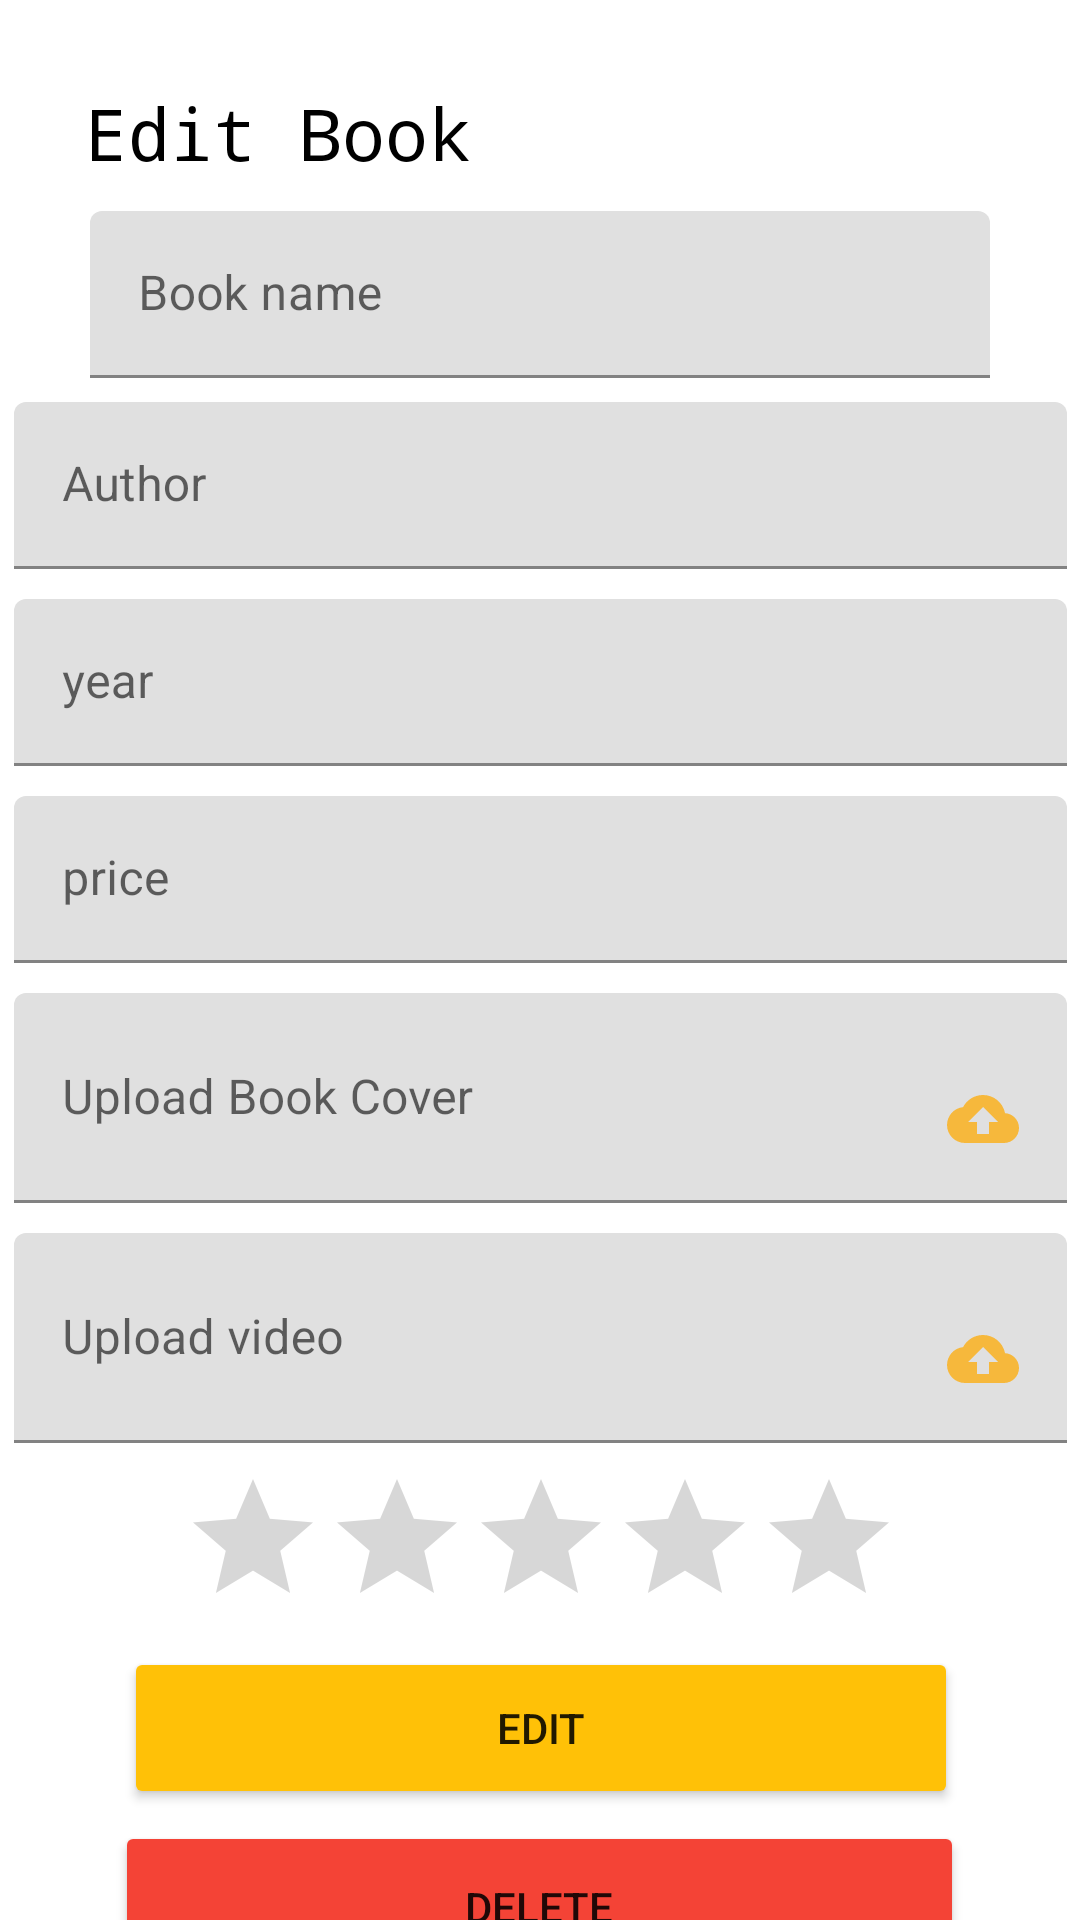

This screen was rendered from an Android layout file. Write that file and the resources it references.
<!-- AndroidManifest.xml: application theme Theme.Realtimedatabase_HW -->
<!-- res/layout/activity_edit_book.xml -->
<?xml version="1.0" encoding="utf-8"?>
<androidx.constraintlayout.widget.ConstraintLayout xmlns:android="http://schemas.android.com/apk/res/android"
    xmlns:app="http://schemas.android.com/apk/res-auto"
    xmlns:tools="http://schemas.android.com/tools"
    android:layout_width="match_parent"
    android:layout_height="match_parent"
    tools:context=".ui.EditBook">

    <com.google.android.material.textfield.TextInputLayout
        android:id="@+id/textInputLayoutvideo"
        android:layout_width="351dp"
        android:layout_height="70dp"
        android:layout_marginTop="10dp"
        app:layout_constraintEnd_toEndOf="@+id/textInputLayout6"
        app:layout_constraintStart_toStartOf="@+id/textInputLayout6"
        app:layout_constraintTop_toBottomOf="@+id/textInputLayout6">

        <com.google.android.material.textfield.TextInputEditText
            android:id="@+id/video_edit"
            android:layout_width="match_parent"
            android:layout_height="70dp"
            android:drawableRight="@drawable/ic_baseline_cloud_upload_24"
            android:hint="Upload video"
            android:lines="1" />
    </com.google.android.material.textfield.TextInputLayout>

    <TextView
        android:id="@+id/textView"
        android:layout_width="wrap_content"
        android:layout_height="wrap_content"
        android:layout_marginStart="28dp"
        android:layout_marginTop="28dp"
        android:fontFamily="monospace"
        android:text="Edit Book"
        android:textColor="#000000"
        android:textSize="24sp"
        app:layout_constraintStart_toStartOf="parent"
        app:layout_constraintTop_toTopOf="parent" />

    <com.google.android.material.textfield.TextInputLayout
        android:id="@+id/textInputLayout"
        style="@style/ThemeOverlay.Material3.AutoCompleteTextView.OutlinedBox"
        android:layout_width="0dp"
        android:layout_height="wrap_content"
        android:layout_marginStart="30dp"
        android:layout_marginTop="10dp"
        android:layout_marginEnd="30dp"
        app:layout_constraintEnd_toEndOf="parent"
        app:layout_constraintStart_toStartOf="parent"
        app:layout_constraintTop_toBottomOf="@+id/textView">

        <com.google.android.material.textfield.TextInputEditText
            android:id="@+id/EditBookName"
            android:layout_width="match_parent"
            android:layout_height="wrap_content"
            android:hint="Book name" />
    </com.google.android.material.textfield.TextInputLayout>

    <com.google.android.material.textfield.TextInputLayout
        android:id="@+id/textInputLayout2"
        style="@style/ThemeOverlay.Material3.AutoCompleteTextView.OutlinedBox"
        android:layout_width="351dp"
        android:layout_height="wrap_content"
        android:layout_marginTop="8dp"
        app:layout_constraintEnd_toEndOf="@+id/textInputLayout"
        app:layout_constraintStart_toStartOf="@+id/textInputLayout"
        app:layout_constraintTop_toBottomOf="@+id/textInputLayout">

        <com.google.android.material.textfield.TextInputEditText
            android:id="@+id/EditAuthor"
            android:layout_width="match_parent"
            android:layout_height="wrap_content"
            android:hint="Author" />
    </com.google.android.material.textfield.TextInputLayout>

    <com.google.android.material.textfield.TextInputLayout
        android:id="@+id/textInputLayout3"
        style="@style/ThemeOverlay.Material3.AutoCompleteTextView.OutlinedBox"
        android:layout_width="351dp"
        android:layout_height="wrap_content"
        android:layout_marginTop="10dp"
        app:layout_constraintEnd_toEndOf="@+id/textInputLayout2"
        app:layout_constraintStart_toStartOf="@+id/textInputLayout2"
        app:layout_constraintTop_toBottomOf="@+id/textInputLayout2">

        <com.google.android.material.textfield.TextInputEditText
            android:id="@+id/EditYear"
            android:layout_width="match_parent"
            android:layout_height="wrap_content"
            android:hint="year"
            android:inputType="text" />
    </com.google.android.material.textfield.TextInputLayout>

    <com.google.android.material.textfield.TextInputLayout
        android:id="@+id/textInputLayout4"
        style="@style/ThemeOverlay.Material3.AutoCompleteTextView.OutlinedBox"
        android:layout_width="351dp"
        android:layout_height="wrap_content"
        android:layout_marginTop="10dp"
        app:layout_constraintEnd_toEndOf="@+id/textInputLayout3"
        app:layout_constraintStart_toStartOf="@+id/textInputLayout3"
        app:layout_constraintTop_toBottomOf="@+id/textInputLayout3">

        <com.google.android.material.textfield.TextInputEditText
            android:id="@+id/EditPrice"
            android:layout_width="match_parent"
            android:layout_height="wrap_content"
            android:hint="price"
            android:inputType="number" />
    </com.google.android.material.textfield.TextInputLayout>

    <RatingBar
        android:id="@+id/ratingBar2"
        android:layout_width="wrap_content"
        android:layout_height="wrap_content"
        android:layout_marginTop="8dp"

        android:backgroundTint="#FFC107"
        app:layout_constraintEnd_toEndOf="@+id/textInputLayoutvideo"
        app:layout_constraintStart_toStartOf="@+id/textInputLayoutvideo"
        app:layout_constraintTop_toBottomOf="@+id/textInputLayoutvideo" />

    <Button
        android:id="@+id/EdiT"
        android:layout_width="278dp"
        android:layout_height="54dp"
        android:layout_marginTop="3dp"
        android:backgroundTint="#FFC107"
        android:text="Edit"
        app:layout_constraintEnd_toEndOf="@+id/ratingBar2"
        app:layout_constraintStart_toStartOf="@+id/ratingBar2"
        app:layout_constraintTop_toBottomOf="@+id/ratingBar2" />

    <Button
        android:id="@+id/Delete"
        android:layout_width="283dp"
        android:layout_height="57dp"
        android:layout_marginTop="4dp"
        android:backgroundTint="#F44336"
        android:text="Delete"
        app:layout_constraintEnd_toEndOf="@+id/EdiT"
        app:layout_constraintHorizontal_bias="0.6"
        app:layout_constraintStart_toStartOf="@+id/EdiT"
        app:layout_constraintTop_toBottomOf="@+id/EdiT" />

    <com.google.android.material.textfield.TextInputLayout
        android:id="@+id/textInputLayout6"
        android:layout_width="351dp"
        android:layout_height="70dp"
        android:layout_marginTop="10dp"
        app:layout_constraintEnd_toEndOf="@+id/textInputLayout4"
        app:layout_constraintStart_toStartOf="@+id/textInputLayout4"
        app:layout_constraintTop_toBottomOf="@+id/textInputLayout4">

        <com.google.android.material.textfield.TextInputEditText
            android:id="@+id/Upload_edit"
            android:layout_width="match_parent"
            android:layout_height="70dp"
            android:drawableRight="@drawable/ic_baseline_cloud_upload_24"
            android:hint="Upload Book Cover"
            android:lines="1" />
    </com.google.android.material.textfield.TextInputLayout>
</androidx.constraintlayout.widget.ConstraintLayout>
<!-- resources referenced by this layout -->
<resources>
  <!-- drawable ic_baseline_cloud_upload_24 (drawable) -->
  <vector android:height="24dp" android:tint="#F6B83C"
      android:viewportHeight="24" android:viewportWidth="24"
      android:width="24dp" xmlns:android="http://schemas.android.com/apk/res/android">
      <path android:fillColor="@android:color/white" android:pathData="M19.35,10.04C18.67,6.59 15.64,4 12,4 9.11,4 6.6,5.64 5.35,8.04 2.34,8.36 0,10.91 0,14c0,3.31 2.69,6 6,6h13c2.76,0 5,-2.24 5,-5 0,-2.64 -2.05,-4.78 -4.65,-4.96zM14,13v4h-4v-4H7l5,-5 5,5h-3z"/>
  </vector>
  <style name="Theme.Realtimedatabase_HW" parent="Theme.MaterialComponents.DayNight.DarkActionBar">
          
          <item name="colorPrimary">@color/purple_500</item>
          <item name="colorPrimaryVariant">@color/purple_700</item>
          <item name="colorOnPrimary">@color/white</item>
          
          <item name="colorSecondary">@color/teal_200</item>
          <item name="colorSecondaryVariant">@color/teal_700</item>
          <item name="colorOnSecondary">@color/black</item>
          
          <item name="android:statusBarColor" tools:targetApi="l">?attr/colorPrimaryVariant</item>
          
      </style>
  <!-- not gathered from this repository: default colours our renderer supplied (Android Studio template values) -->
  <color name="purple_500">#FF6200EE</color>
  <color name="purple_700">#FF3700B3</color>
  <color name="teal_200">#FF03DAC5</color>
  <color name="teal_700">#FF018786</color>
  <color name="black">#FF000000</color>
  <color name="white">#FFFFFFFF</color>
</resources>
